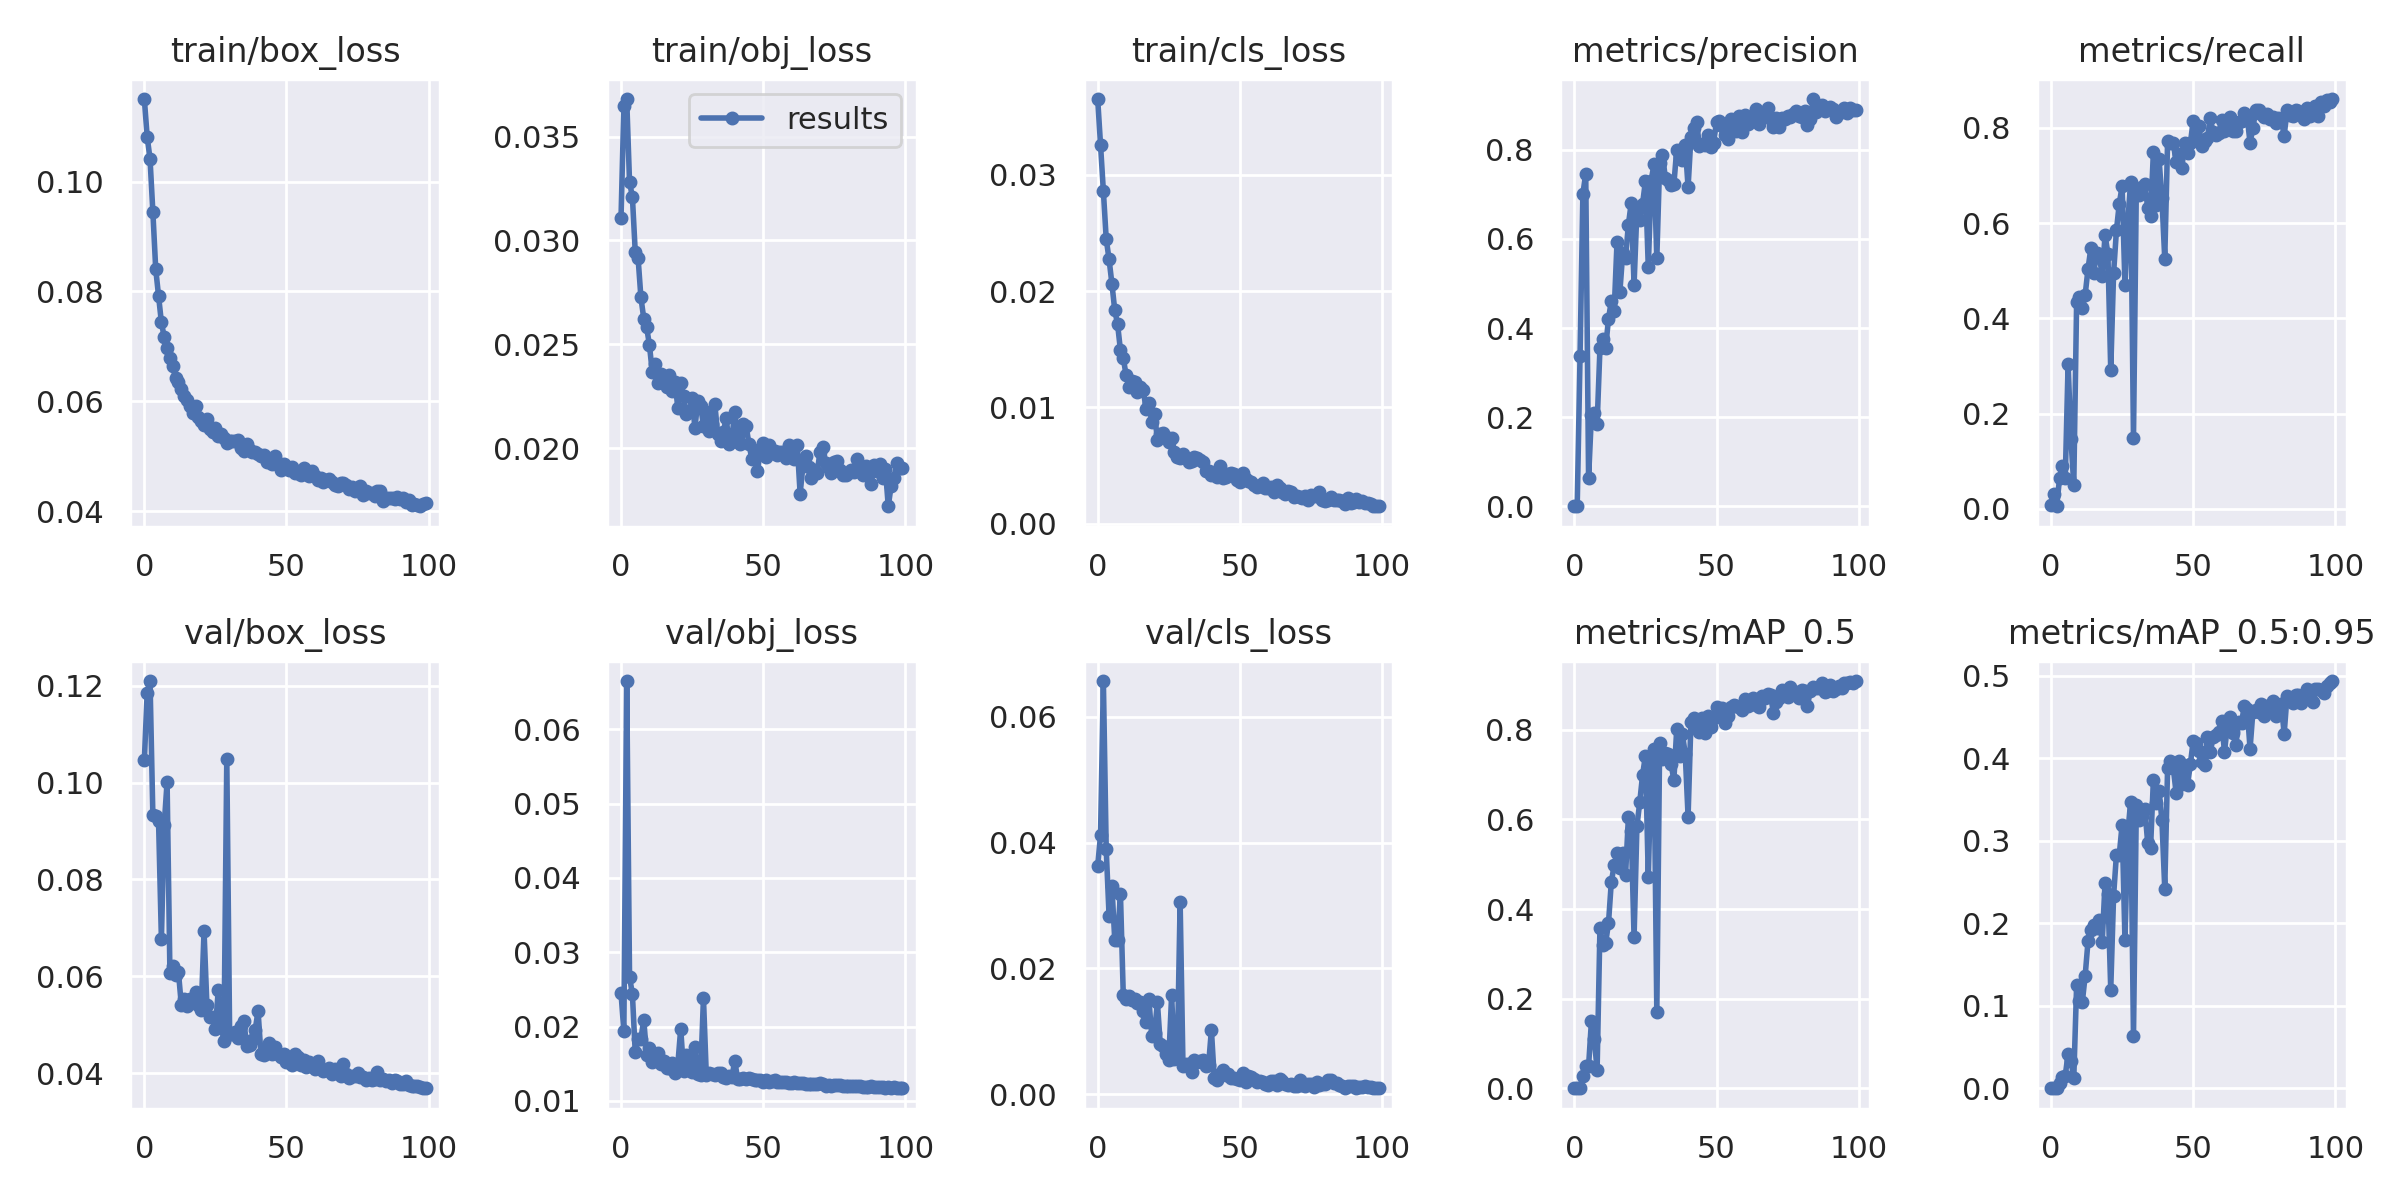

Values plotted in this chart, from the file beside it:
epoch, train/box_loss, train/obj_loss, train/cls_loss, metrics/precision, metrics/recall, metrics/mAP_0.5, metrics/mAP_0.5:0.95, val/box_loss, val/obj_loss, val/cls_loss, x/lr0, x/lr1, x/lr2
0, 0.115, 0.03107, 0.03651, 0.0001282, 0.008907, 7.6163e-05, 2.2012e-05, 0.1046, 0.02452, 0.03629, 0.07034, 0.003295, 0.003295
1, 0.1082, 0.03645, 0.03259, 0.000294, 0.03125, 0.0001726, 3.8672e-05, 0.1186, 0.01938, 0.04116, 0.04027, 0.006563, 0.006563
2, 0.1042, 0.03681, 0.0286, 0.3378, 0.005668, 0.001173, 0.0003174, 0.121, 0.06648, 0.06566, 0.01014, 0.009765, 0.009765
3, 0.09448, 0.0328, 0.02449, 0.7018, 0.06478, 0.02674, 0.006539, 0.09323, 0.02666, 0.0389, 0.009703, 0.009703, 0.009703
4, 0.08409, 0.03211, 0.02273, 0.7458, 0.08961, 0.05038, 0.01371, 0.09305, 0.0244, 0.0284, 0.009703, 0.009703, 0.009703
5, 0.07921, 0.02946, 0.02065, 0.06309, 0.06424, 0.04927, 0.0152, 0.09206, 0.01655, 0.03306, 0.009604, 0.009604, 0.009604
6, 0.07435, 0.02916, 0.01836, 0.2048, 0.3038, 0.1496, 0.04182, 0.06767, 0.01835, 0.02455, 0.009505, 0.009505, 0.009505
7, 0.07167, 0.02726, 0.01715, 0.2097, 0.1469, 0.1108, 0.03325, 0.09136, 0.01836, 0.02447, 0.009406, 0.009406, 0.009406
8, 0.06971, 0.02624, 0.01493, 0.1841, 0.05075, 0.04114, 0.01234, 0.1001, 0.02095, 0.0319, 0.009307, 0.009307, 0.009307
9, 0.06794, 0.02584, 0.01427, 0.3545, 0.4345, 0.3574, 0.1248, 0.06062, 0.01615, 0.01578, 0.009208, 0.009208, 0.009208
10, 0.0664, 0.02496, 0.01275, 0.3756, 0.444, 0.3193, 0.1061, 0.06211, 0.01707, 0.01521, 0.009109, 0.009109, 0.009109
11, 0.0642, 0.02365, 0.01177, 0.3551, 0.422, 0.3244, 0.1044, 0.06036, 0.01528, 0.01556, 0.00901, 0.00901, 0.00901
12, 0.06353, 0.02406, 0.01228, 0.4204, 0.4492, 0.368, 0.1362, 0.0608, 0.0162, 0.01494, 0.008911, 0.008911, 0.008911
13, 0.06232, 0.02313, 0.01216, 0.4607, 0.5034, 0.4607, 0.1779, 0.05416, 0.01643, 0.01522, 0.008812, 0.008812, 0.008812
14, 0.061, 0.02355, 0.01128, 0.4379, 0.5471, 0.4973, 0.1921, 0.05527, 0.01499, 0.01452, 0.008713, 0.008713, 0.008713
15, 0.06026, 0.02331, 0.01174, 0.5921, 0.4943, 0.5242, 0.1978, 0.05379, 0.01534, 0.01464, 0.008614, 0.008614, 0.008614
16, 0.05905, 0.02293, 0.01154, 0.4803, 0.5369, 0.4926, 0.1945, 0.0553, 0.01437, 0.01329, 0.008515, 0.008515, 0.008515
17, 0.05783, 0.02353, 0.009881, 0.5678, 0.5319, 0.526, 0.2033, 0.05506, 0.01449, 0.0115, 0.008416, 0.008416, 0.008416
18, 0.05907, 0.02275, 0.01036, 0.5573, 0.4885, 0.4754, 0.1773, 0.05676, 0.01516, 0.01519, 0.008317, 0.008317, 0.008317
19, 0.0572, 0.02319, 0.008777, 0.6317, 0.5748, 0.6044, 0.2493, 0.05398, 0.01377, 0.009314, 0.008218, 0.008218, 0.008218
20, 0.05636, 0.02191, 0.009458, 0.6804, 0.5357, 0.5751, 0.2357, 0.05294, 0.01499, 0.009716, 0.008119, 0.008119, 0.008119
21, 0.05566, 0.02315, 0.007239, 0.4971, 0.2908, 0.3368, 0.1196, 0.06934, 0.01972, 0.01464, 0.00802, 0.00802, 0.00802
22, 0.0568, 0.02252, 0.007741, 0.664, 0.4945, 0.5844, 0.2331, 0.0541, 0.01403, 0.008058, 0.007921, 0.007921, 0.007921
23, 0.05502, 0.02164, 0.007773, 0.6418, 0.5844, 0.6386, 0.2831, 0.05164, 0.0162, 0.007679, 0.007822, 0.007822, 0.007822
24, 0.05445, 0.02172, 0.007417, 0.6791, 0.6407, 0.6995, 0.2828, 0.05158, 0.01419, 0.006325, 0.007723, 0.007723, 0.007723
25, 0.05507, 0.02239, 0.006984, 0.7297, 0.6773, 0.7426, 0.3196, 0.04913, 0.01392, 0.005524, 0.007624, 0.007624, 0.007624
26, 0.05375, 0.02098, 0.007346, 0.5364, 0.4703, 0.4705, 0.1796, 0.05715, 0.01725, 0.01572, 0.007525, 0.007525, 0.007525
27, 0.05401, 0.02225, 0.006182, 0.7304, 0.6017, 0.7169, 0.309, 0.04991, 0.01361, 0.005637, 0.007426, 0.007426, 0.007426
28, 0.05336, 0.02203, 0.005737, 0.767, 0.6864, 0.7567, 0.3473, 0.04657, 0.01351, 0.005958, 0.007327, 0.007327, 0.007327
29, 0.05246, 0.02107, 0.005667, 0.5564, 0.1486, 0.1709, 0.06295, 0.105, 0.02386, 0.03059, 0.007228, 0.007228, 0.007228
30, 0.05271, 0.02173, 0.006028, 0.77, 0.6734, 0.7702, 0.3429, 0.04806, 0.01349, 0.004537, 0.007129, 0.007129, 0.007129
31, 0.05269, 0.02081, 0.005621, 0.7877, 0.6591, 0.7353, 0.325, 0.04806, 0.01378, 0.004808, 0.00703, 0.00703, 0.00703
32, 0.05282, 0.02117, 0.005317, 0.7374, 0.6767, 0.7483, 0.3301, 0.04853, 0.01358, 0.004839, 0.006931, 0.006931, 0.006931
33, 0.05292, 0.02211, 0.005405, 0.7325, 0.6823, 0.7467, 0.3379, 0.04723, 0.01343, 0.003596, 0.006832, 0.006832, 0.006832
34, 0.05155, 0.02067, 0.005755, 0.7204, 0.632, 0.7235, 0.2973, 0.04971, 0.01372, 0.005421, 0.006733, 0.006733, 0.006733
35, 0.05095, 0.02032, 0.00566, 0.7222, 0.6146, 0.6884, 0.2911, 0.05083, 0.01381, 0.005187, 0.006634, 0.006634, 0.006634
36, 0.05222, 0.02077, 0.005442, 0.8004, 0.7484, 0.8012, 0.3738, 0.04554, 0.01317, 0.005337, 0.006535, 0.006535, 0.006535
37, 0.05105, 0.02145, 0.005346, 0.7831, 0.6374, 0.7425, 0.346, 0.04586, 0.01312, 0.005407, 0.006436, 0.006436, 0.006436
38, 0.05077, 0.02019, 0.00456, 0.7772, 0.7335, 0.7901, 0.3608, 0.04679, 0.01341, 0.004432, 0.006337, 0.006337, 0.006337
39, 0.05085, 0.02048, 0.004569, 0.8104, 0.6518, 0.7465, 0.3247, 0.04897, 0.01316, 0.004659, 0.006238, 0.006238, 0.006238
40, 0.05041, 0.02174, 0.004201, 0.716, 0.5248, 0.6065, 0.2418, 0.05282, 0.0154, 0.01024, 0.006139, 0.006139, 0.006139
41, 0.05009, 0.02059, 0.00435, 0.8281, 0.7716, 0.8178, 0.3885, 0.04401, 0.01301, 0.002516, 0.00604, 0.00604, 0.00604
42, 0.05013, 0.02021, 0.004032, 0.8487, 0.7681, 0.8257, 0.3961, 0.04365, 0.0129, 0.002278, 0.005941, 0.005941, 0.005941
43, 0.04899, 0.02118, 0.00494, 0.8613, 0.7678, 0.8121, 0.3882, 0.04482, 0.01303, 0.003257, 0.005842, 0.005842, 0.005842
44, 0.0493, 0.02106, 0.003923, 0.8078, 0.728, 0.794, 0.3579, 0.04622, 0.01299, 0.00394, 0.005743, 0.005743, 0.005743
45, 0.04858, 0.0202, 0.004035, 0.8128, 0.7451, 0.8273, 0.3962, 0.04394, 0.01304, 0.003044, 0.005644, 0.005644, 0.005644
46, 0.05002, 0.01948, 0.004282, 0.8114, 0.7147, 0.7937, 0.3692, 0.04541, 0.01301, 0.003268, 0.005545, 0.005545, 0.005545
47, 0.04872, 0.0198, 0.004383, 0.833, 0.7688, 0.8305, 0.3866, 0.04401, 0.01287, 0.00252, 0.005446, 0.005446, 0.005446
48, 0.04741, 0.01887, 0.004241, 0.8068, 0.7466, 0.8062, 0.3679, 0.04334, 0.01277, 0.002594, 0.005347, 0.005347, 0.005347
49, 0.04863, 0.01996, 0.003758, 0.8157, 0.7673, 0.8261, 0.3925, 0.04386, 0.0128, 0.002492, 0.005248, 0.005248, 0.005248
50, 0.04799, 0.02023, 0.003591, 0.8631, 0.8146, 0.8502, 0.4211, 0.04227, 0.01251, 0.002244, 0.005149, 0.005149, 0.005149
51, 0.0474, 0.01954, 0.00436, 0.8642, 0.7749, 0.8403, 0.419, 0.04267, 0.01288, 0.003423, 0.00505, 0.00505, 0.00505
52, 0.04799, 0.02017, 0.003835, 0.8544, 0.804, 0.8492, 0.4086, 0.04174, 0.01261, 0.002016, 0.004951, 0.004951, 0.004951
53, 0.04692, 0.01977, 0.003677, 0.8331, 0.7609, 0.815, 0.3949, 0.04396, 0.01269, 0.002907, 0.004852, 0.004852, 0.004852
54, 0.04702, 0.01984, 0.003568, 0.8232, 0.7723, 0.8319, 0.3923, 0.04332, 0.01276, 0.002726, 0.004753, 0.004753, 0.004753
55, 0.04655, 0.01968, 0.003354, 0.8692, 0.7786, 0.8505, 0.4253, 0.04158, 0.01259, 0.002357, 0.004654, 0.004654, 0.004654
56, 0.04791, 0.01982, 0.003133, 0.8642, 0.8197, 0.8547, 0.4072, 0.04266, 0.01254, 0.001882, 0.004555, 0.004555, 0.004555
57, 0.04704, 0.01983, 0.003217, 0.841, 0.7906, 0.8539, 0.4253, 0.04123, 0.01249, 0.002113, 0.004456, 0.004456, 0.004456
58, 0.0464, 0.01951, 0.003469, 0.8768, 0.7842, 0.8513, 0.4287, 0.04235, 0.01261, 0.002024, 0.004357, 0.004357, 0.004357
59, 0.04721, 0.02014, 0.003077, 0.8391, 0.7896, 0.8444, 0.4319, 0.04165, 0.01244, 0.001675, 0.004258, 0.004258, 0.004258
... 40 more rows
